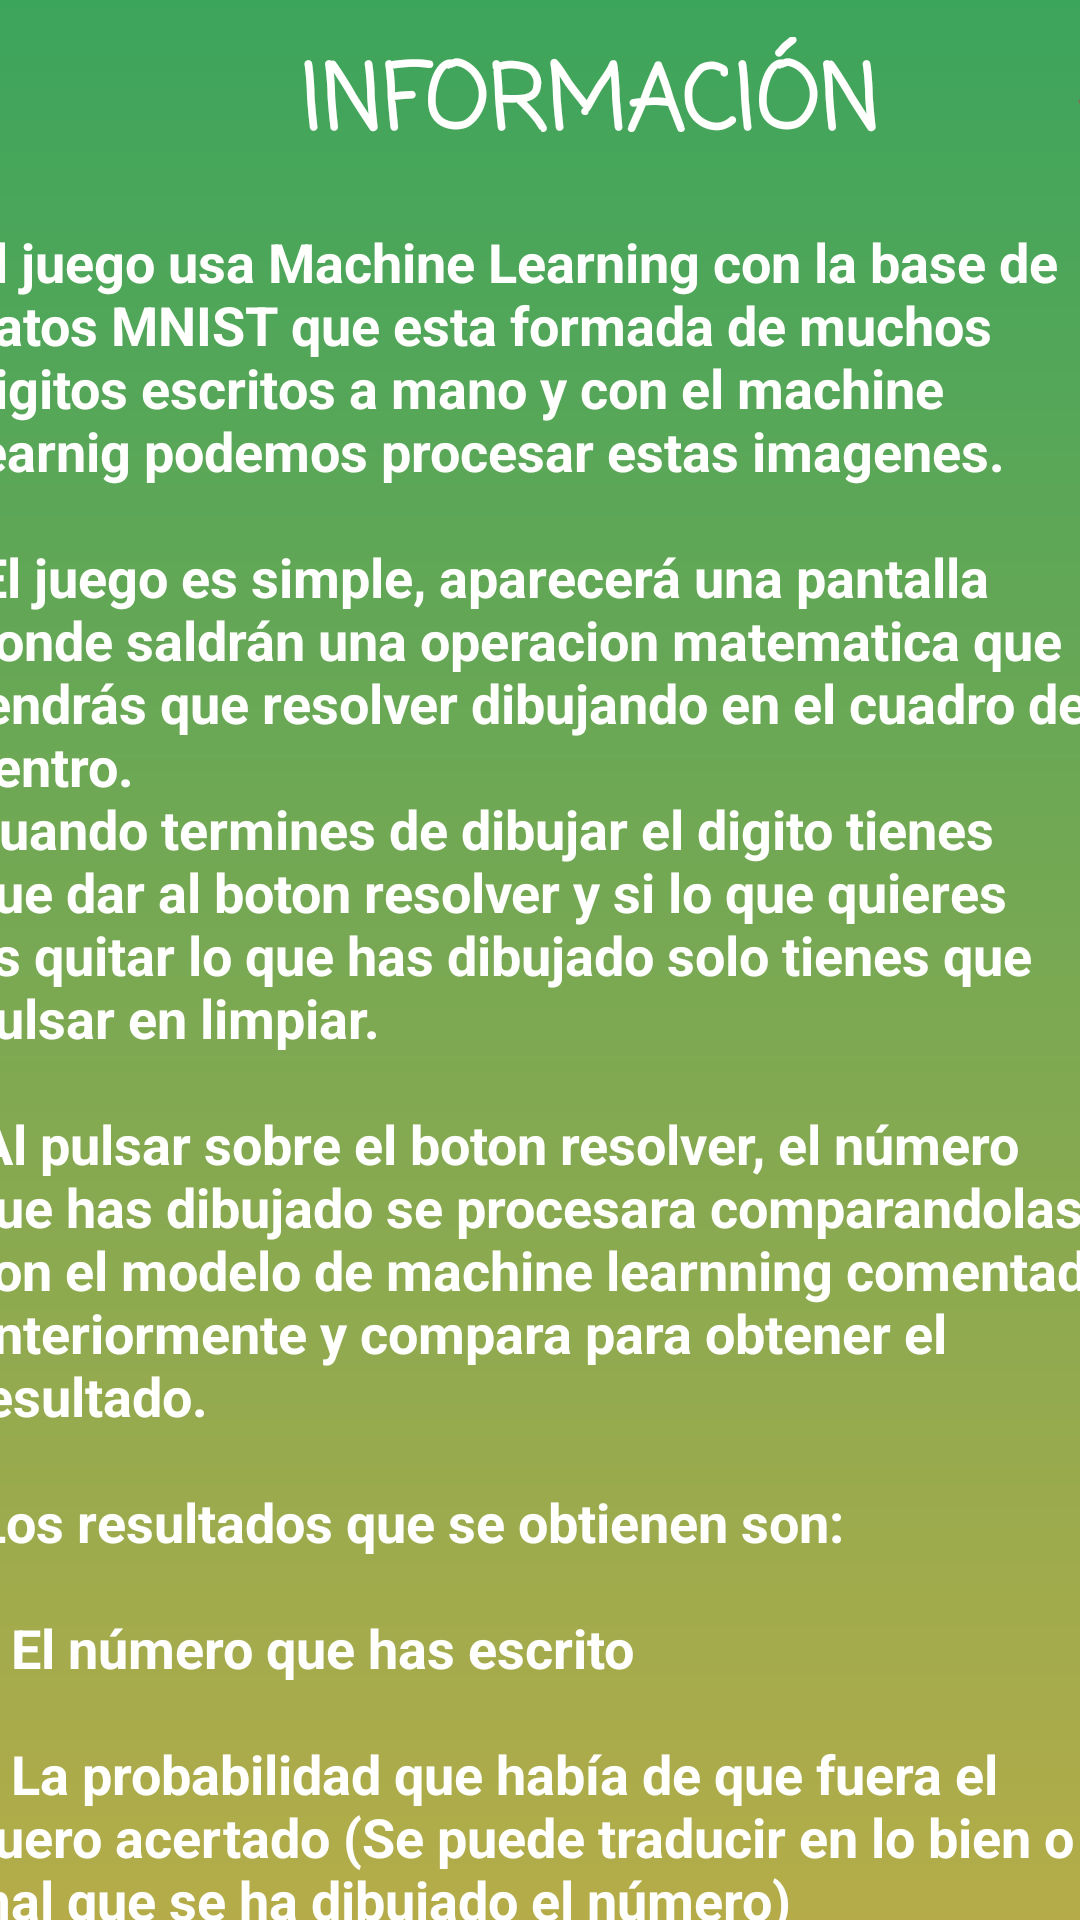

Layout XML and referenced resources for this Android screen:
<!-- AndroidManifest.xml: application theme AppTheme -->
<!-- res/layout/fragment_informacion.xml -->
<?xml version="1.0" encoding="utf-8"?>
<FrameLayout xmlns:android="http://schemas.android.com/apk/res/android"
    xmlns:app="http://schemas.android.com/apk/res-auto"
    xmlns:tools="http://schemas.android.com/tools"
    android:layout_width="match_parent"
    android:layout_height="match_parent"
    tools:context=".Informacion"
    android:background="@drawable/informacion">

    
    <android.support.constraint.ConstraintLayout
        android:layout_width="match_parent"
        android:layout_height="match_parent">

        <TextView
            android:id="@+id/textView4"
            android:layout_width="wrap_content"
            android:layout_height="wrap_content"
            android:layout_marginStart="100dp"
            android:layout_marginTop="8dp"
            android:layout_marginBottom="8dp"
            android:fontFamily="casual"
            android:text="INFORMACIÓN"
            android:textAlignment="center"
            android:textColor="#FFFFFE"
            android:textSize="30sp"
            android:textStyle="bold"
            app:layout_constraintBottom_toTopOf="@+id/textView3"
            app:layout_constraintStart_toStartOf="parent"
            app:layout_constraintTop_toTopOf="parent"
            app:layout_constraintVertical_bias="0.333" />

        <ImageButton
            android:id="@+id/btnvolver"
            android:layout_width="51dp"
            android:layout_height="47dp"
            android:layout_marginStart="344dp"
            android:layout_marginTop="16dp"
            android:background="@android:color/transparent"
            android:src="@android:drawable/ic_delete"
            app:layout_constraintStart_toStartOf="parent"
            app:layout_constraintTop_toTopOf="parent" />

        <TextView
            android:id="@+id/textView3"
            android:layout_width="385dp"
            android:layout_height="653dp"
            android:layout_marginStart="10dp"
            android:layout_marginTop="12dp"
            android:layout_marginEnd="10dp"
            android:scrollbars = "vertical"
            android:text="@string/informacion"
            android:textColor="#FFFFFE"
            android:textSize="18sp"
            android:textStyle="bold"
            app:layout_constraintEnd_toEndOf="parent"
            app:layout_constraintStart_toStartOf="parent"
            app:layout_constraintTop_toBottomOf="@+id/btnvolver" />


    </android.support.constraint.ConstraintLayout>

</FrameLayout>
<!-- resources referenced by this layout -->
<resources>
  <!-- drawable informacion (drawable) -->
  <shape xmlns:android="http://schemas.android.com/apk/res/android"
      android:shape="rectangle">
      <gradient
          android:angle="270"
          android:startColor="#3CA55C"
          android:endColor="#B5AC49"
          android:type="linear"/>
  </shape>
  <string name="informacion">El juego usa Machine Learning con la base de datos MNIST que esta formada de
      muchos digitos escritos a mano y con el machine learnig podemos procesar estas imagenes.\n\n
  
          El juego es simple, aparecerá una pantalla donde saldrán una operacion matematica que tendrás que resolver
          dibujando en el cuadro del centro.\nCuando termines de dibujar el digito tienes que dar al boton resolver y
          si lo que quieres es quitar lo que has dibujado solo tienes que pulsar en limpiar.\n\n
  
          Al pulsar sobre el boton resolver, el número que has dibujado se procesara comparandolas con el modelo de
          machine learnning comentado anteriormente y compara para obtener el resultado.\n\n
  
          Los resultados que se obtienen son:\n\n
          - El número que has escrito\n\n
          - La probabilidad que había de que fuera el nuero acertado (Se puede traducir en lo bien o mal que se ha dibujado el número)\n\n
          - El tiempo que se ha tardado en procesar el número dibujado\n\n
  
          Las operaciones matemáticas que aparecen en cada nivel serán cada ves mas difícil hasta que las completes todas.\n\n
          El jugador gana cuando complete todas las operaciones matemáticas.\n
          El jugador pierde cuando se termine el tiempo.
      </string>
  <style name="AppTheme" parent="Theme.AppCompat.Light.NoActionBar">
          
          <item name="colorPrimary">@color/colorPrimary</item>
          <item name="colorPrimaryDark">@color/colorPrimaryDark</item>
          <item name="colorAccent">@color/colorAccent</item>
      </style>
  <color name="colorPrimary">#3F51B5</color>
  <color name="colorPrimaryDark">#303F9F</color>
  <color name="colorAccent">#00E1FF</color>
</resources>
